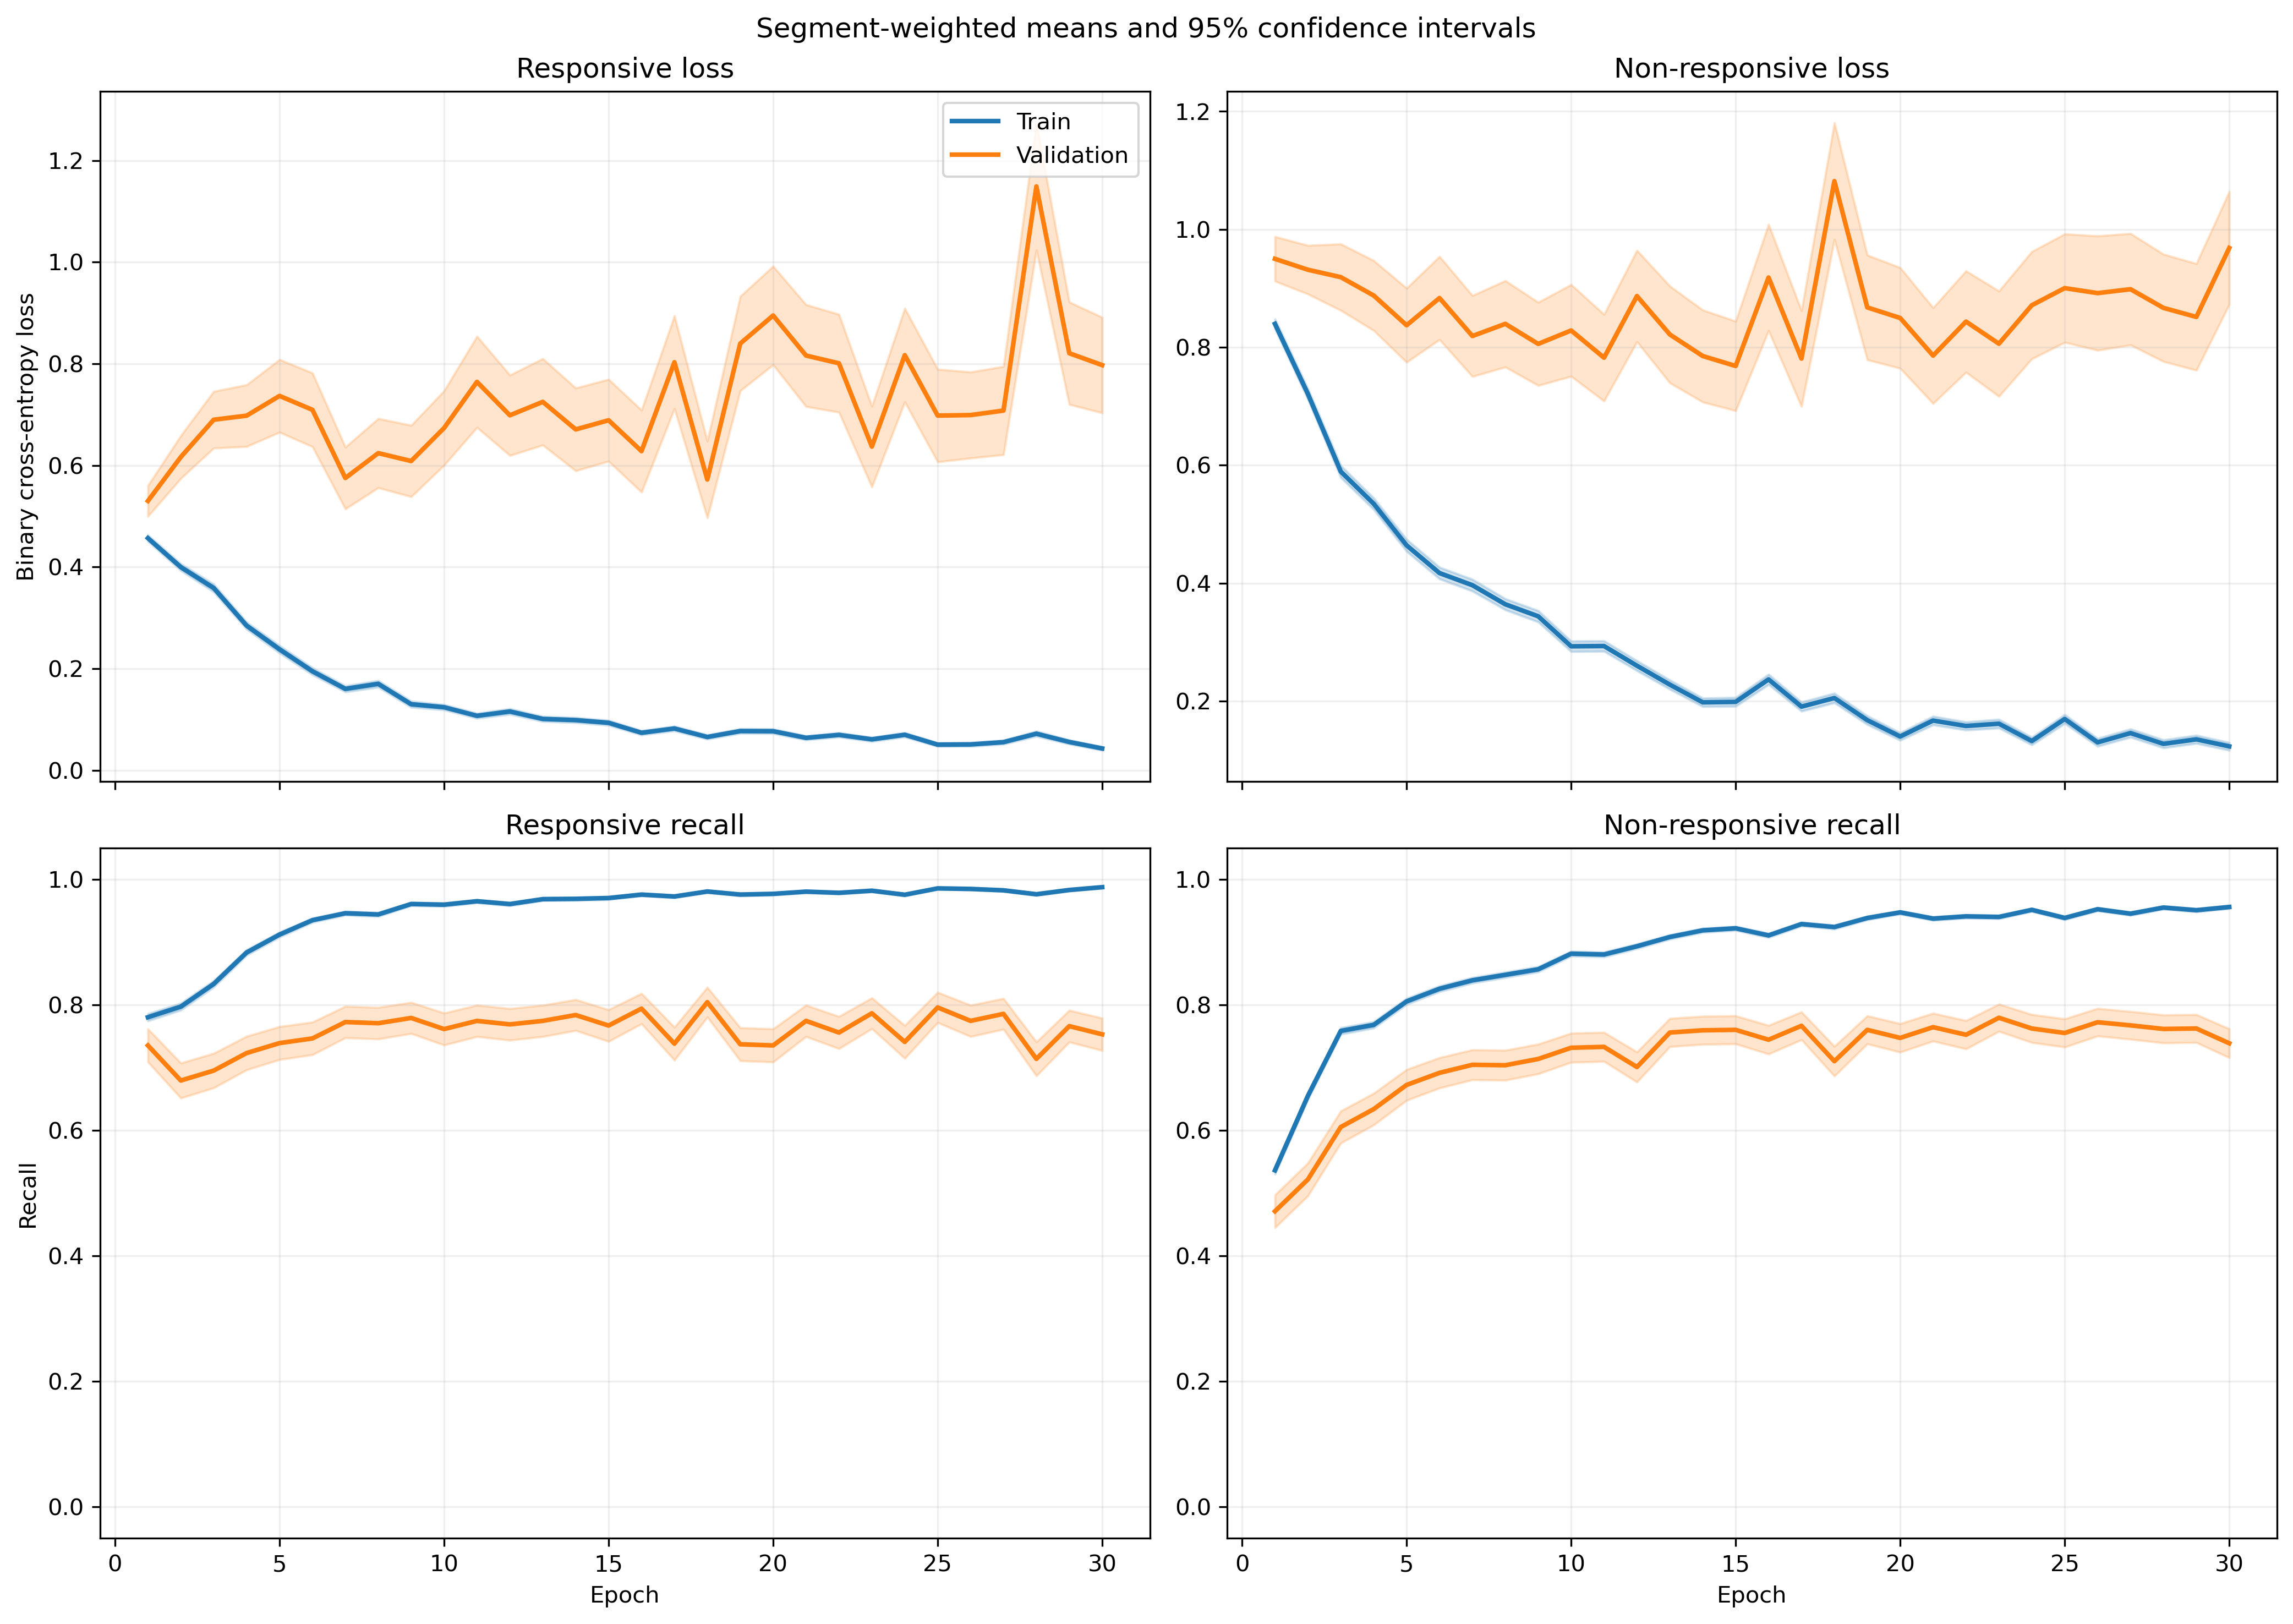

The data file committed next to this chart (first rows):
fold, epoch, split, r_loss, r_loss_count, r_loss_sum, r_loss_sum_sq, r_recall, r_recall_count, r_recall_sum, r_recall_sum_sq, nr_loss, nr_loss_count, nr_loss_sum, nr_loss_sum_sq, nr_recall, nr_recall_count, nr_recall_sum, nr_recall_sum_sq
1, 1, train, 0.4753, 1063, 505.2, 424.6, 0.7629, 1063, 811.0, 811.0, 0.8059, 1401, 1129, 1460, 0.5446, 1401, 763.0, 763.0
1, 1, validation, 0.1809, 10, 1.809, 0.4601, 1.0, 10, 10.0, 10.0, , 0, 0.0, 0.0, , 0, 0.0, 0.0
1, 2, train, 0.3655, 1063, 388.5, 378.3, 0.8203, 1063, 872.0, 872.0, 0.7271, 1401, 1019, 1629, 0.6759, 1401, 947.0, 947.0
1, 2, validation, 0.1242, 10, 1.242, 0.2773, 1.0, 10, 10.0, 10.0, , 0, 0.0, 0.0, , 0, 0.0, 0.0
1, 3, train, 0.2867, 1063, 304.7, 323.5, 0.8965, 1063, 953.0, 953.0, 0.5396, 1401, 756, 1219, 0.7587, 1401, 1063, 1063
1, 3, validation, 0.1529, 10, 1.529, 0.6074, 1.0, 10, 10.0, 10.0, , 0, 0.0, 0.0, , 0, 0.0, 0.0
1, 4, train, 0.1942, 1063, 206.5, 218.6, 0.9247, 1063, 983.0, 983.0, 0.5719, 1401, 801.2, 1660, 0.7623, 1401, 1068, 1068
1, 4, validation, 0.04324, 10, 0.4324, 0.03309, 1.0, 10, 10.0, 10.0, , 0, 0.0, 0.0, , 0, 0.0, 0.0
1, 5, train, 0.157, 1063, 166.9, 198.4, 0.9492, 1063, 1009, 1009, 0.4706, 1401, 659.3, 1444, 0.8101, 1401, 1135, 1135
1, 5, validation, 0.04028, 10, 0.4028, 0.03896, 1.0, 10, 10.0, 10.0, , 0, 0.0, 0.0, , 0, 0.0, 0.0
1, 6, train, 0.1462, 1063, 155.4, 141.4, 0.9492, 1063, 1009, 1009, 0.3907, 1401, 547.3, 990.3, 0.8308, 1401, 1164, 1164
1, 6, validation, 0.1338, 10, 1.338, 0.8858, 0.9, 10, 9.0, 9.0, , 0, 0.0, 0.0, , 0, 0.0, 0.0
1, 7, train, 0.2348, 1063, 249.6, 433.4, 0.9182, 1063, 976.0, 976.0, 0.3016, 1401, 422.5, 947.4, 0.8808, 1401, 1234, 1234
1, 7, validation, 0.2498, 10, 2.498, 5.47, 0.9, 10, 9.0, 9.0, , 0, 0.0, 0.0, , 0, 0.0, 0.0
1, 8, train, 0.06437, 1063, 68.43, 40.45, 0.9868, 1063, 1049, 1049, 0.4376, 1401, 613, 1315, 0.8116, 1401, 1137, 1137
1, 8, validation, 0.03979, 10, 0.3979, 0.08708, 1.0, 10, 10.0, 10.0, , 0, 0.0, 0.0, , 0, 0.0, 0.0
1, 9, train, 0.09305, 1063, 98.91, 117.4, 0.9671, 1063, 1028, 1028, 0.342, 1401, 479.2, 1218, 0.8701, 1401, 1219, 1219
1, 9, validation, 0.1805, 10, 1.805, 3.041, 0.9, 10, 9.0, 9.0, , 0, 0.0, 0.0, , 0, 0.0, 0.0
1, 10, train, 0.1222, 1063, 129.9, 158.9, 0.9624, 1063, 1023, 1023, 0.2398, 1401, 336, 726.9, 0.9001, 1401, 1261, 1261
1, 10, validation, 0.0167, 10, 0.167, 0.004474, 1.0, 10, 10.0, 10.0, , 0, 0.0, 0.0, , 0, 0.0, 0.0
1, 11, train, 0.1496, 1063, 159.1, 213.1, 0.9351, 1063, 994.0, 994.0, 0.2403, 1401, 336.6, 697.3, 0.9022, 1401, 1264, 1264
1, 11, validation, 0.1017, 10, 1.017, 0.8185, 0.9, 10, 9.0, 9.0, , 0, 0.0, 0.0, , 0, 0.0, 0.0
1, 12, train, 0.09336, 1063, 99.24, 125.1, 0.9737, 1063, 1035, 1035, 0.2214, 1401, 310.2, 699.6, 0.9129, 1401, 1279, 1279
1, 12, validation, 0.01754, 10, 0.1754, 0.008146, 1.0, 10, 10.0, 10.0, , 0, 0.0, 0.0, , 0, 0.0, 0.0
1, 13, train, 0.08369, 1063, 88.96, 84.43, 0.9765, 1063, 1038, 1038, 0.2534, 1401, 355.1, 694.3, 0.8994, 1401, 1260, 1260
1, 13, validation, 0.02742, 10, 0.2742, 0.01871, 1.0, 10, 10.0, 10.0, , 0, 0.0, 0.0, , 0, 0.0, 0.0
1, 14, train, 0.06113, 1063, 64.98, 70.12, 0.9849, 1063, 1047, 1047, 0.2279, 1401, 319.2, 747.7, 0.9101, 1401, 1275, 1275
1, 14, validation, 0.005816, 10, 0.05816, 0.0007212, 1.0, 10, 10.0, 10.0, , 0, 0.0, 0.0, , 0, 0.0, 0.0
1, 15, train, 0.07633, 1063, 81.14, 57.71, 0.9793, 1063, 1041, 1041, 0.245, 1401, 343.3, 693.3, 0.8994, 1401, 1260, 1260
1, 15, validation, 0.04395, 10, 0.4395, 0.1598, 1.0, 10, 10.0, 10.0, , 0, 0.0, 0.0, , 0, 0.0, 0.0
1, 16, train, 0.102, 1063, 108.4, 212.9, 0.9661, 1063, 1027, 1027, 0.1489, 1401, 208.5, 456.3, 0.9415, 1401, 1319, 1319
1, 16, validation, 0.01706, 10, 0.1706, 0.009892, 1.0, 10, 10.0, 10.0, , 0, 0.0, 0.0, , 0, 0.0, 0.0
1, 17, train, 0.06512, 1063, 69.22, 129.1, 0.9802, 1063, 1042, 1042, 0.2311, 1401, 323.8, 844.7, 0.9158, 1401, 1283, 1283
1, 17, validation, 0.1088, 10, 1.088, 1.097, 0.9, 10, 9.0, 9.0, , 0, 0.0, 0.0, , 0, 0.0, 0.0
1, 18, train, 0.05528, 1063, 58.76, 31.57, 0.9897, 1063, 1052, 1052, 0.1674, 1401, 234.5, 417.6, 0.9293, 1401, 1302, 1302
1, 18, validation, 0.03222, 10, 0.3222, 0.02431, 1.0, 10, 10.0, 10.0, , 0, 0.0, 0.0, , 0, 0.0, 0.0
1, 19, train, 0.0511, 1063, 54.32, 20.12, 0.9897, 1063, 1052, 1052, 0.1817, 1401, 254.6, 444, 0.9272, 1401, 1299, 1299
1, 19, validation, 0.0456, 10, 0.456, 0.108, 1.0, 10, 10.0, 10.0, , 0, 0.0, 0.0, , 0, 0.0, 0.0
1, 20, train, 0.04417, 1063, 46.96, 34.96, 0.9906, 1063, 1053, 1053, 0.2204, 1401, 308.8, 727, 0.9186, 1401, 1287, 1287
1, 20, validation, 0.0225, 10, 0.225, 0.03856, 1.0, 10, 10.0, 10.0, , 0, 0.0, 0.0, , 0, 0.0, 0.0
1, 21, train, 0.04024, 1063, 42.77, 29.18, 0.9868, 1063, 1049, 1049, 0.1546, 1401, 216.6, 467.9, 0.9372, 1401, 1313, 1313
1, 21, validation, 0.01556, 10, 0.1556, 0.01467, 1.0, 10, 10.0, 10.0, , 0, 0.0, 0.0, , 0, 0.0, 0.0
1, 22, train, 0.08331, 1063, 88.56, 79.27, 0.9737, 1063, 1035, 1035, 0.1403, 1401, 196.6, 336.1, 0.9386, 1401, 1315, 1315
1, 22, validation, 0.02476, 10, 0.2476, 0.01446, 1.0, 10, 10.0, 10.0, , 0, 0.0, 0.0, , 0, 0.0, 0.0
1, 23, train, 0.03663, 1063, 38.94, 36.04, 0.9897, 1063, 1052, 1052, 0.1246, 1401, 174.5, 399.6, 0.9465, 1401, 1326, 1326
1, 23, validation, 0.004736, 10, 0.04736, 0.001211, 1.0, 10, 10.0, 10.0, , 0, 0.0, 0.0, , 0, 0.0, 0.0
1, 24, train, 0.04563, 1063, 48.5, 42.33, 0.9868, 1063, 1049, 1049, 0.1411, 1401, 197.7, 440.5, 0.9493, 1401, 1330, 1330
1, 24, validation, 0.01051, 10, 0.1051, 0.007073, 1.0, 10, 10.0, 10.0, , 0, 0.0, 0.0, , 0, 0.0, 0.0
1, 25, train, 0.08881, 1063, 94.4, 127.4, 0.9708, 1063, 1032, 1032, 0.1466, 1401, 205.4, 381.7, 0.9429, 1401, 1321, 1321
1, 25, validation, 0.01563, 10, 0.1563, 0.005536, 1.0, 10, 10.0, 10.0, , 0, 0.0, 0.0, , 0, 0.0, 0.0
1, 26, train, 0.07019, 1063, 74.61, 89.45, 0.9755, 1063, 1037, 1037, 0.08902, 1401, 124.7, 275, 0.9707, 1401, 1360, 1360
1, 26, validation, 0.1456, 10, 1.456, 2.049, 0.9, 10, 9.0, 9.0, , 0, 0.0, 0.0, , 0, 0.0, 0.0
1, 27, train, 0.137, 1063, 145.6, 262, 0.953, 1063, 1013, 1013, 0.2065, 1401, 289.4, 809.8, 0.9272, 1401, 1299, 1299
1, 27, validation, 0.003617, 10, 0.03617, 0.0003865, 1.0, 10, 10.0, 10.0, , 0, 0.0, 0.0, , 0, 0.0, 0.0
1, 28, train, 0.08284, 1063, 88.06, 138.7, 0.9671, 1063, 1028, 1028, 0.1017, 1401, 142.6, 381.5, 0.9679, 1401, 1356, 1356
1, 28, validation, 0.004763, 10, 0.04763, 0.001013, 1.0, 10, 10.0, 10.0, , 0, 0.0, 0.0, , 0, 0.0, 0.0
1, 29, train, 0.0463, 1063, 49.21, 62.06, 0.9831, 1063, 1045, 1045, 0.08645, 1401, 121.1, 322.5, 0.9672, 1401, 1355, 1355
1, 29, validation, 0.005028, 10, 0.05028, 0.001842, 1.0, 10, 10.0, 10.0, , 0, 0.0, 0.0, , 0, 0.0, 0.0
1, 30, train, 0.01597, 1063, 16.97, 9.188, 0.9981, 1063, 1061, 1061, 0.1872, 1401, 262.3, 725.5, 0.9315, 1401, 1305, 1305
1, 30, validation, 0.002157, 10, 0.02157, 7.2474731496186e-05, 1.0, 10, 10.0, 10.0, , 0, 0.0, 0.0, , 0, 0.0, 0.0
... 1,140 more rows
